Labelled photos from "HAR_dataset", an image-classification folder in shivamkansara18/Ambient-Assisted-Living-using-LLMs. The possible labels are: jogging, standing, walking.

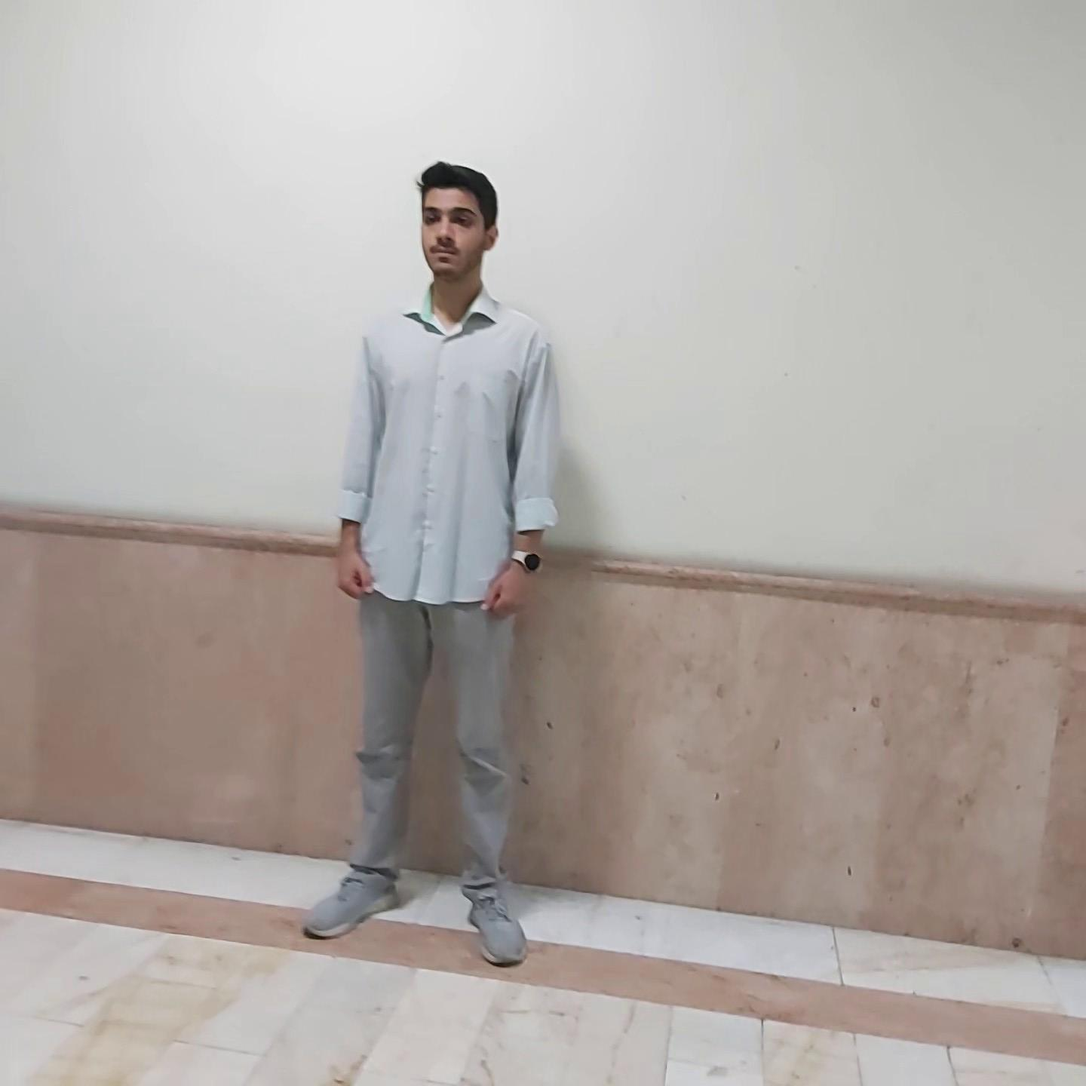
Label: standing

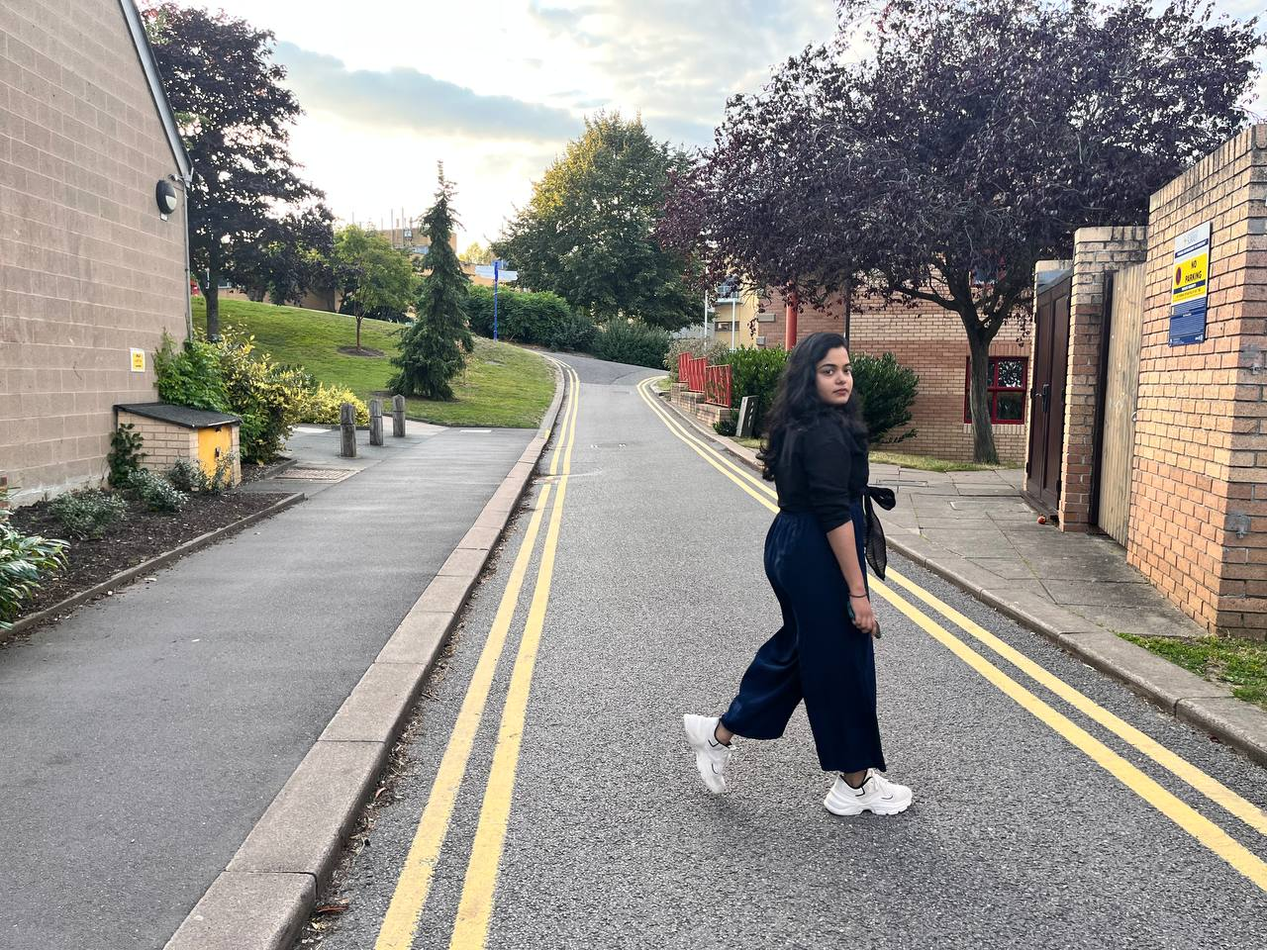
Label: walking

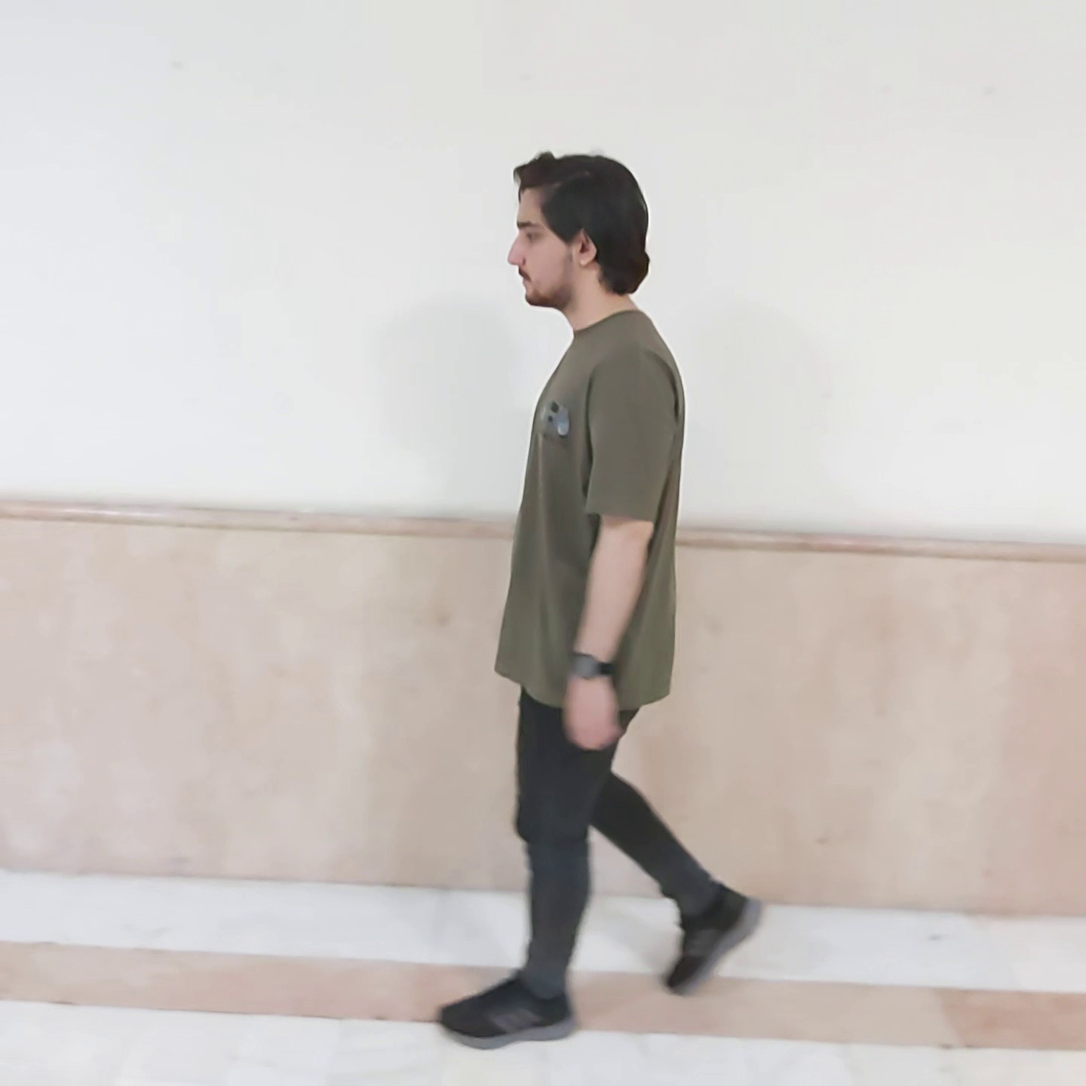
Label: walking

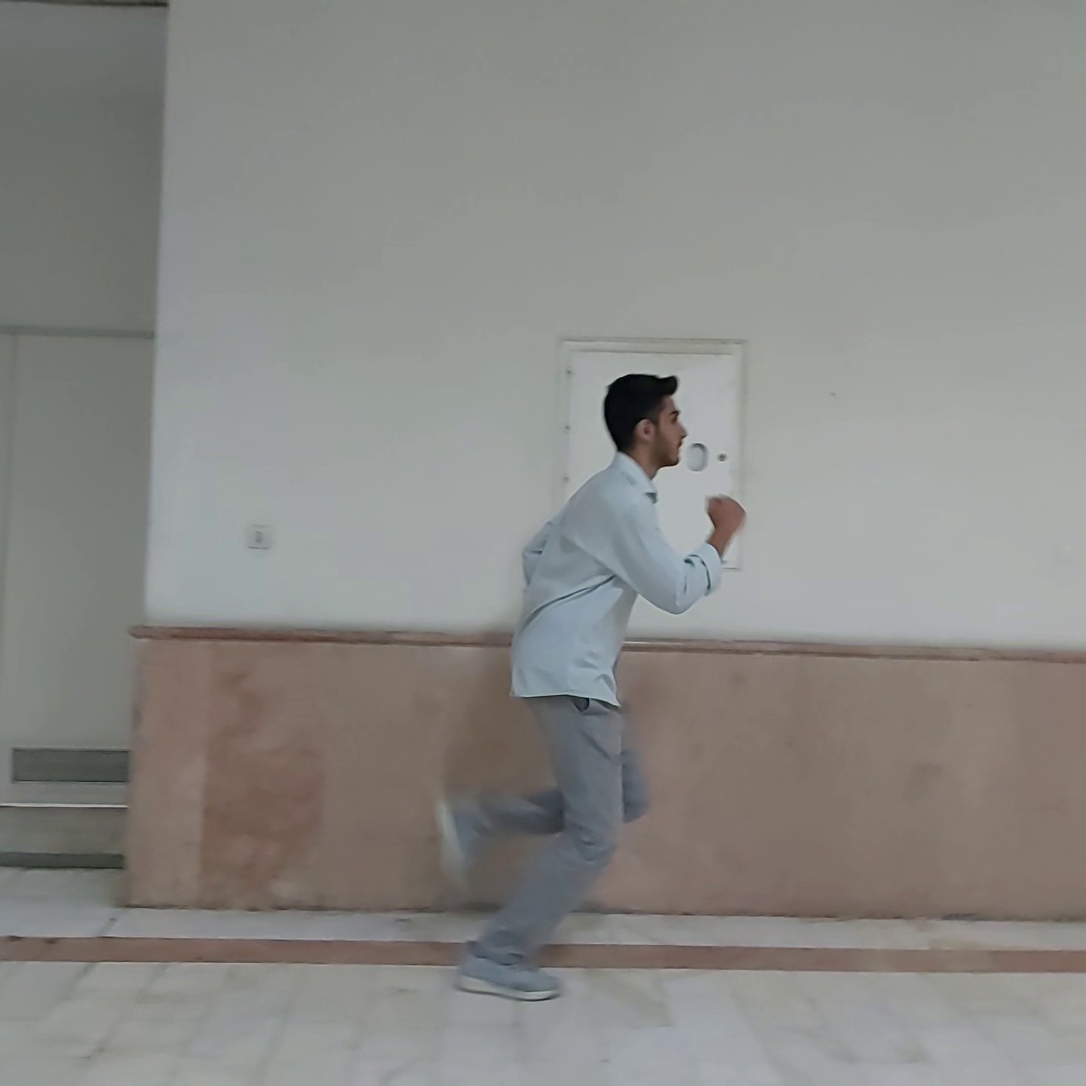
Label: jogging

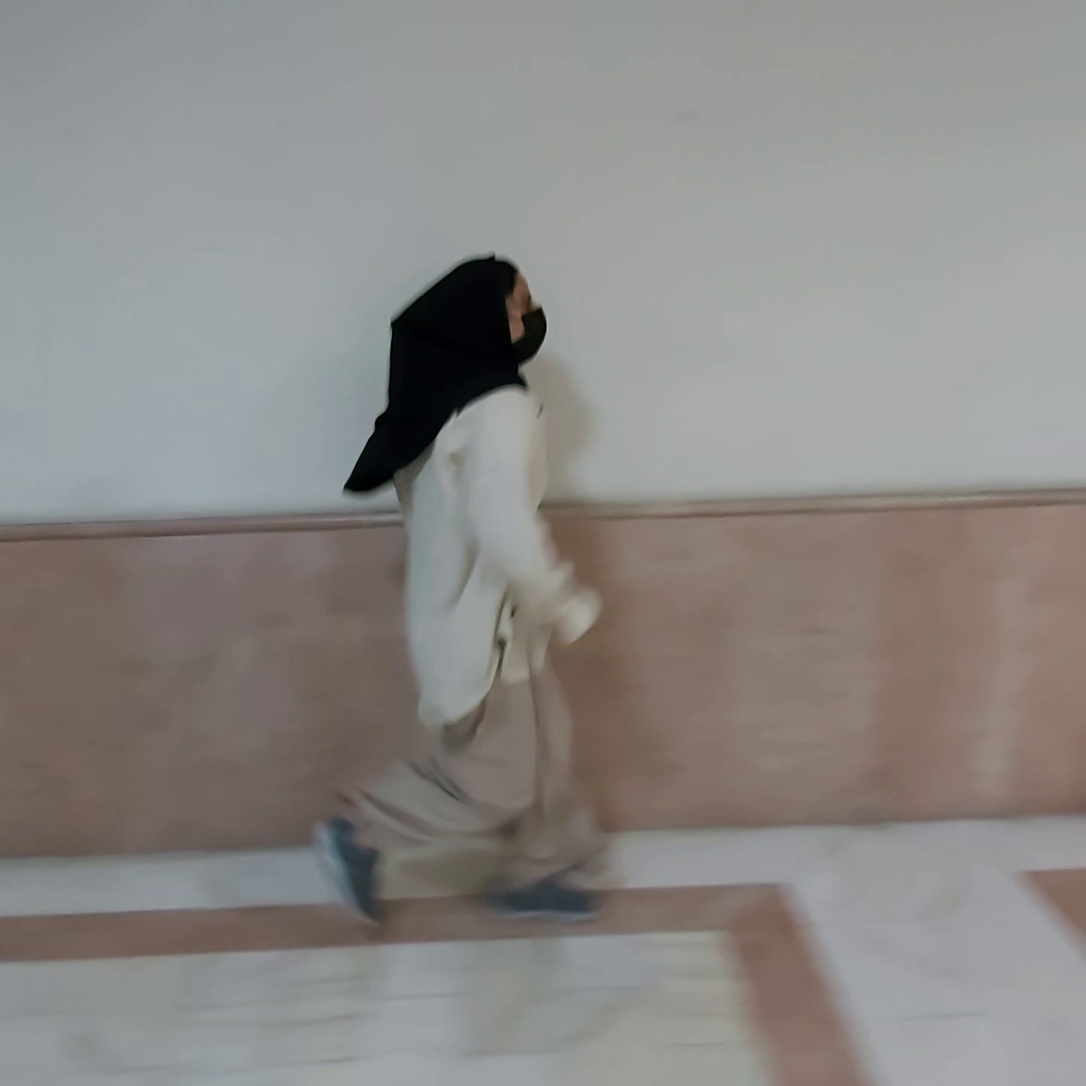
Label: jogging

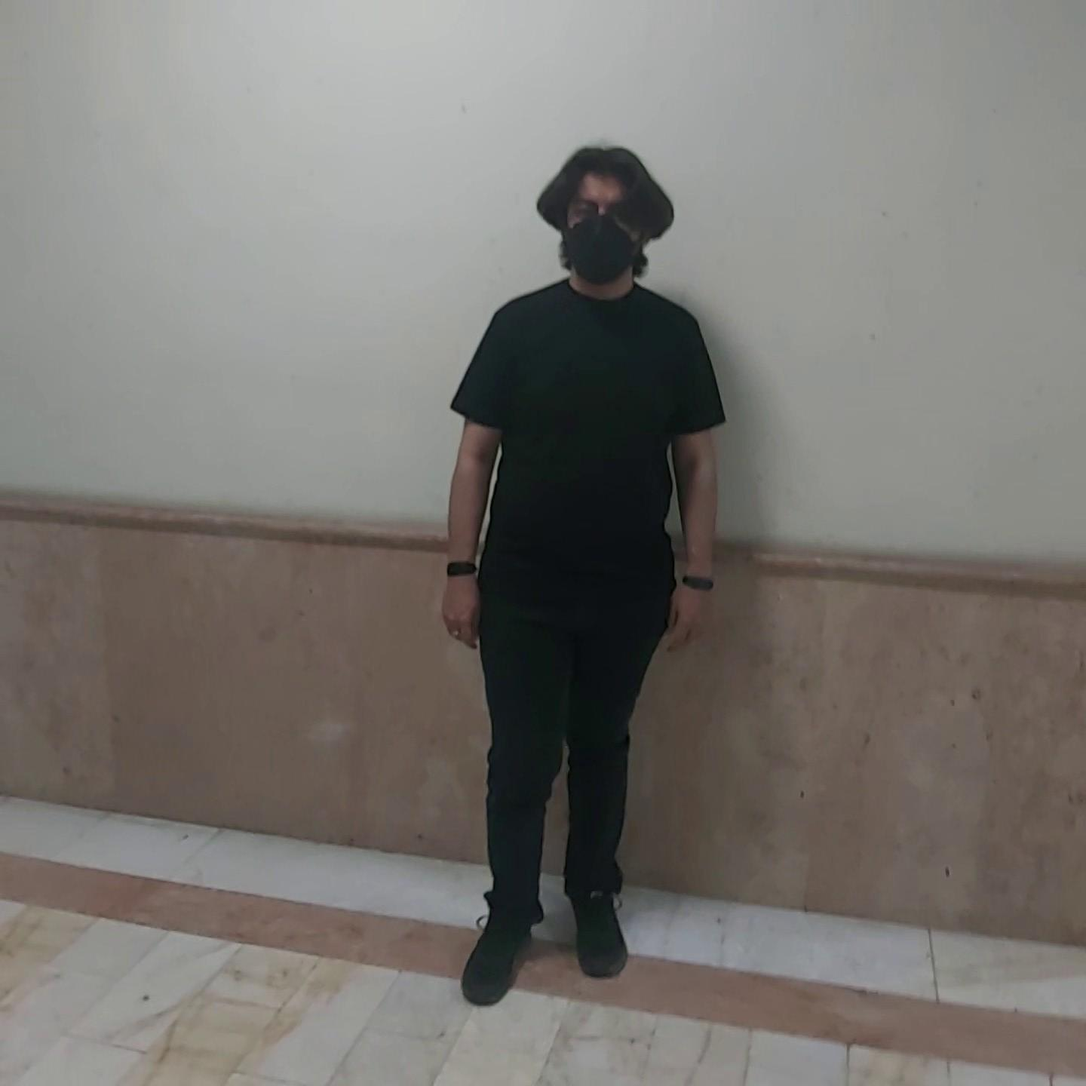
Label: standing
